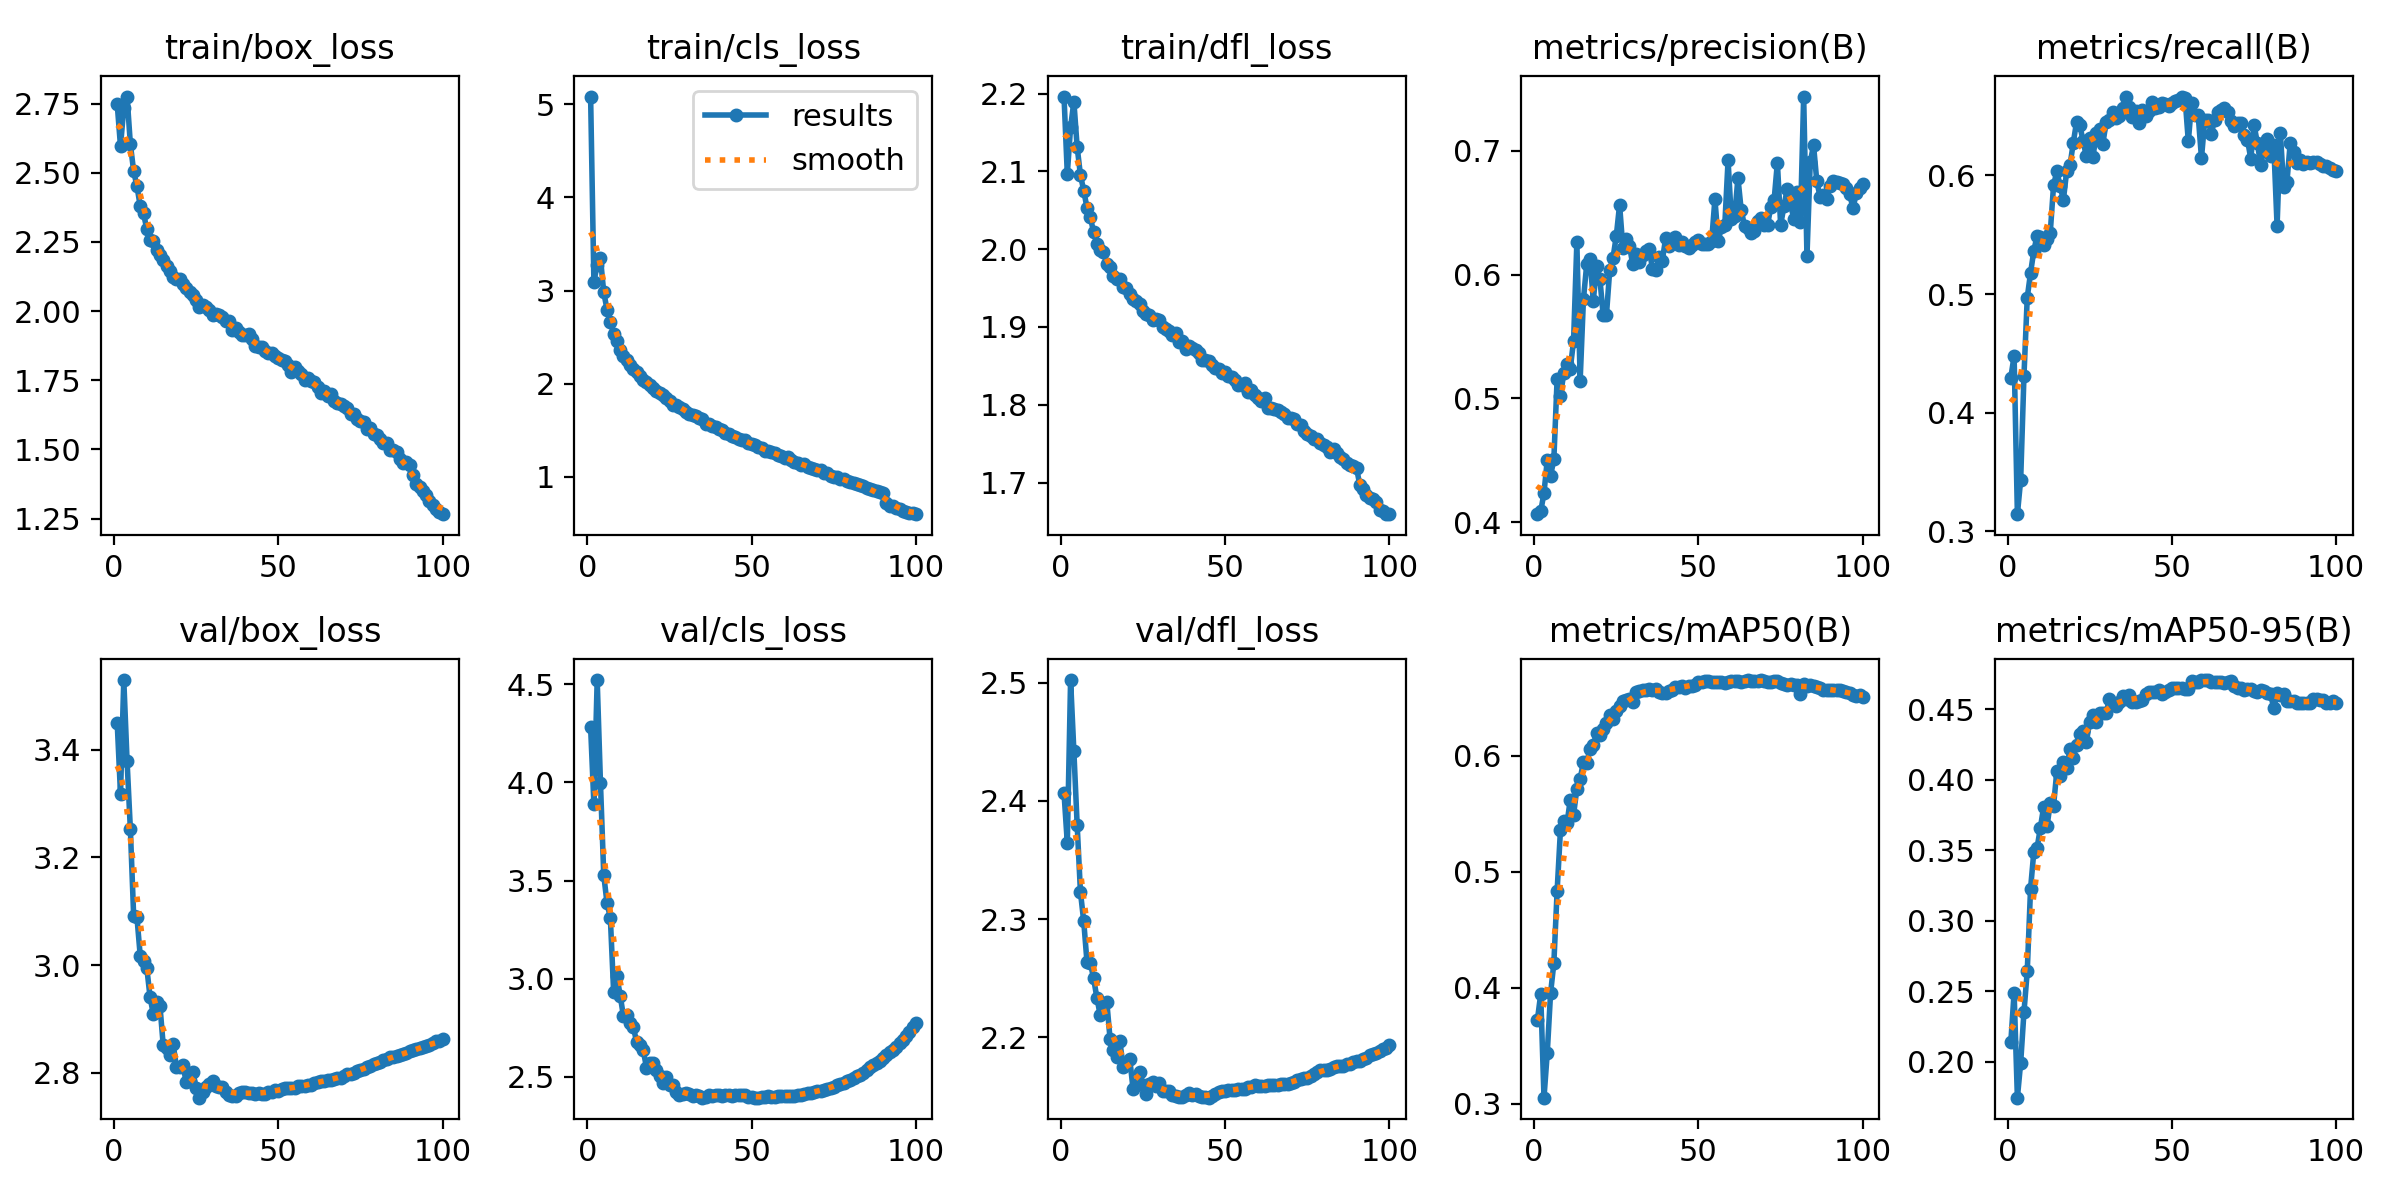

The file beside this chart, header and first rows:
epoch, train/box_loss, train/cls_loss, train/dfl_loss, metrics/precision(B), metrics/recall(B), metrics/mAP50(B), metrics/mAP50-95(B), val/box_loss, val/cls_loss, val/dfl_loss, lr/pg0, lr/pg1, lr/pg2
1, 2.748, 5.084, 2.196, 0.4065, 0.4296, 0.3725, 0.2138, 3.449, 4.28, 2.407, 0.003329, 0.003329, 0.003329
2, 2.596, 3.093, 2.097, 0.4087, 0.4479, 0.3945, 0.249, 3.318, 3.888, 2.364, 0.006596, 0.006596, 0.006596
3, 2.736, 3.278, 2.157, 0.4237, 0.3146, 0.3054, 0.1744, 3.529, 4.521, 2.502, 0.009798, 0.009798, 0.009798
4, 2.776, 3.346, 2.19, 0.4505, 0.3435, 0.3442, 0.1992, 3.378, 3.995, 2.442, 0.009703, 0.009703, 0.009703
5, 2.604, 2.979, 2.131, 0.4374, 0.4313, 0.3954, 0.2351, 3.252, 3.528, 2.38, 0.009604, 0.009604, 0.009604
6, 2.506, 2.796, 2.095, 0.4508, 0.497, 0.4212, 0.264, 3.092, 3.384, 2.323, 0.009505, 0.009505, 0.009505
7, 2.452, 2.661, 2.075, 0.5161, 0.5178, 0.4839, 0.3225, 3.089, 3.312, 2.298, 0.009406, 0.009406, 0.009406
8, 2.38, 2.538, 2.053, 0.5019, 0.5364, 0.5357, 0.3488, 3.018, 2.934, 2.263, 0.009307, 0.009307, 0.009307
9, 2.354, 2.459, 2.041, 0.5202, 0.5492, 0.5437, 0.3518, 3.007, 3.013, 2.263, 0.009208, 0.009208, 0.009208
10, 2.296, 2.365, 2.022, 0.5282, 0.5479, 0.542, 0.366, 2.995, 2.914, 2.25, 0.009109, 0.009109, 0.009109
11, 2.257, 2.297, 2.007, 0.5242, 0.5414, 0.5622, 0.3809, 2.94, 2.808, 2.233, 0.00901, 0.00901, 0.00901
12, 2.255, 2.259, 1.998, 0.5465, 0.5463, 0.5493, 0.367, 2.909, 2.816, 2.219, 0.008911, 0.008911, 0.008911
13, 2.222, 2.201, 1.997, 0.6262, 0.5517, 0.5717, 0.3832, 2.931, 2.775, 2.226, 0.008812, 0.008812, 0.008812
14, 2.203, 2.155, 1.98, 0.5145, 0.5914, 0.58, 0.3816, 2.925, 2.756, 2.23, 0.008713, 0.008713, 0.008713
15, 2.185, 2.122, 1.976, 0.58, 0.6035, 0.5949, 0.4061, 2.851, 2.676, 2.199, 0.008614, 0.008614, 0.008614
16, 2.164, 2.083, 1.965, 0.6085, 0.5908, 0.5942, 0.4023, 2.846, 2.663, 2.189, 0.008515, 0.008515, 0.008515
17, 2.147, 2.044, 1.961, 0.6129, 0.5793, 0.6062, 0.4123, 2.833, 2.636, 2.184, 0.008416, 0.008416, 0.008416
18, 2.125, 2.016, 1.962, 0.5787, 0.6038, 0.6092, 0.4083, 2.855, 2.548, 2.197, 0.008317, 0.008317, 0.008317
19, 2.117, 1.981, 1.951, 0.6072, 0.6083, 0.6195, 0.4216, 2.812, 2.571, 2.175, 0.008218, 0.008218, 0.008218
20, 2.115, 1.958, 1.95, 0.5968, 0.6274, 0.6184, 0.4158, 2.811, 2.573, 2.178, 0.008119, 0.008119, 0.008119
21, 2.099, 1.918, 1.942, 0.5677, 0.6449, 0.6229, 0.4248, 2.814, 2.537, 2.182, 0.00802, 0.00802, 0.00802
22, 2.083, 1.902, 1.936, 0.5675, 0.6422, 0.6288, 0.4328, 2.782, 2.506, 2.157, 0.007921, 0.007921, 0.007921
23, 2.07, 1.88, 1.933, 0.6037, 0.6286, 0.6351, 0.4346, 2.786, 2.47, 2.16, 0.007822, 0.007822, 0.007822
24, 2.06, 1.844, 1.929, 0.6136, 0.616, 0.632, 0.4271, 2.801, 2.498, 2.171, 0.007723, 0.007723, 0.007723
25, 2.04, 1.817, 1.921, 0.6313, 0.6313, 0.6386, 0.4412, 2.773, 2.457, 2.16, 0.007624, 0.007624, 0.007624
26, 2.016, 1.773, 1.917, 0.6565, 0.6156, 0.6427, 0.4457, 2.754, 2.457, 2.152, 0.007525, 0.007525, 0.007525
27, 2.024, 1.773, 1.915, 0.6215, 0.6354, 0.6475, 0.4408, 2.765, 2.422, 2.16, 0.007426, 0.007426, 0.007426
28, 2.014, 1.753, 1.909, 0.6286, 0.6388, 0.6478, 0.4475, 2.774, 2.41, 2.162, 0.007327, 0.007327, 0.007327
29, 2.003, 1.73, 1.91, 0.6234, 0.6267, 0.6489, 0.4473, 2.779, 2.411, 2.159, 0.007228, 0.007228, 0.007228
30, 1.985, 1.698, 1.909, 0.6082, 0.6447, 0.6463, 0.4476, 2.786, 2.416, 2.161, 0.007129, 0.007129, 0.007129
31, 1.988, 1.671, 1.9, 0.6167, 0.6469, 0.6548, 0.457, 2.776, 2.414, 2.155, 0.00703, 0.00703, 0.00703
32, 1.987, 1.667, 1.897, 0.6099, 0.6531, 0.6562, 0.4537, 2.773, 2.402, 2.155, 0.006931, 0.006931, 0.006931
33, 1.981, 1.648, 1.894, 0.6157, 0.6487, 0.6571, 0.4522, 2.774, 2.408, 2.155, 0.006832, 0.006832, 0.006832
34, 1.966, 1.63, 1.89, 0.6191, 0.6504, 0.657, 0.4553, 2.765, 2.405, 2.152, 0.006733, 0.006733, 0.006733
35, 1.964, 1.623, 1.893, 0.6205, 0.6568, 0.6579, 0.4597, 2.758, 2.395, 2.151, 0.006634, 0.006634, 0.006634
36, 1.931, 1.571, 1.881, 0.6049, 0.6662, 0.657, 0.4571, 2.758, 2.397, 2.15, 0.006535, 0.006535, 0.006535
37, 1.938, 1.564, 1.882, 0.6034, 0.6579, 0.6579, 0.4603, 2.757, 2.407, 2.15, 0.006436, 0.006436, 0.006436
38, 1.924, 1.544, 1.872, 0.6143, 0.6492, 0.6548, 0.4554, 2.762, 2.405, 2.151, 0.006337, 0.006337, 0.006337
39, 1.915, 1.538, 1.876, 0.6114, 0.6546, 0.6546, 0.4551, 2.766, 2.409, 2.153, 0.006238, 0.006238, 0.006238
40, 1.915, 1.517, 1.873, 0.6294, 0.6438, 0.6545, 0.4561, 2.765, 2.406, 2.151, 0.006139, 0.006139, 0.006139
41, 1.916, 1.506, 1.871, 0.6231, 0.6554, 0.6563, 0.4569, 2.763, 2.404, 2.152, 0.00604, 0.00604, 0.00604
42, 1.898, 1.475, 1.867, 0.6287, 0.6496, 0.6571, 0.461, 2.762, 2.406, 2.151, 0.005941, 0.005941, 0.005941
43, 1.874, 1.454, 1.857, 0.6301, 0.6538, 0.6593, 0.462, 2.761, 2.407, 2.15, 0.005842, 0.005842, 0.005842
44, 1.872, 1.434, 1.857, 0.624, 0.6615, 0.6598, 0.4623, 2.762, 2.403, 2.149, 0.005743, 0.005743, 0.005743
45, 1.87, 1.429, 1.856, 0.6267, 0.6571, 0.6599, 0.4621, 2.761, 2.406, 2.149, 0.005644, 0.005644, 0.005644
46, 1.856, 1.408, 1.851, 0.6233, 0.6575, 0.6586, 0.4636, 2.762, 2.408, 2.15, 0.005545, 0.005545, 0.005545
47, 1.849, 1.398, 1.847, 0.6212, 0.6609, 0.6599, 0.4611, 2.765, 2.408, 2.152, 0.005446, 0.005446, 0.005446
48, 1.848, 1.394, 1.845, 0.6239, 0.6599, 0.66, 0.4626, 2.764, 2.409, 2.154, 0.005347, 0.005347, 0.005347
49, 1.838, 1.363, 1.841, 0.6266, 0.6581, 0.6611, 0.4636, 2.768, 2.401, 2.155, 0.005248, 0.005248, 0.005248
50, 1.83, 1.356, 1.842, 0.6281, 0.6613, 0.6634, 0.4652, 2.768, 2.398, 2.155, 0.005149, 0.005149, 0.005149
51, 1.824, 1.344, 1.836, 0.6248, 0.6622, 0.6637, 0.4651, 2.77, 2.395, 2.156, 0.00505, 0.00505, 0.00505
52, 1.82, 1.317, 1.836, 0.6248, 0.6633, 0.6644, 0.4654, 2.772, 2.395, 2.155, 0.004951, 0.004951, 0.004951
53, 1.806, 1.306, 1.831, 0.625, 0.6664, 0.6649, 0.4652, 2.773, 2.396, 2.156, 0.004852, 0.004852, 0.004852
54, 1.78, 1.28, 1.825, 0.627, 0.6653, 0.6641, 0.4642, 2.771, 2.4, 2.156, 0.004753, 0.004753, 0.004753
55, 1.8, 1.275, 1.826, 0.6611, 0.6286, 0.664, 0.4641, 2.772, 2.402, 2.156, 0.004654, 0.004654, 0.004654
56, 1.785, 1.263, 1.827, 0.6271, 0.661, 0.6639, 0.4698, 2.775, 2.4, 2.157, 0.004555, 0.004555, 0.004555
57, 1.771, 1.259, 1.817, 0.6388, 0.6511, 0.6638, 0.4694, 2.776, 2.401, 2.158, 0.004456, 0.004456, 0.004456
58, 1.751, 1.236, 1.819, 0.6399, 0.6507, 0.6631, 0.4693, 2.775, 2.403, 2.158, 0.004357, 0.004357, 0.004357
59, 1.757, 1.226, 1.812, 0.6923, 0.6146, 0.6637, 0.4705, 2.779, 2.401, 2.159, 0.004258, 0.004258, 0.004258
60, 1.748, 1.205, 1.808, 0.6449, 0.6462, 0.6647, 0.4708, 2.779, 2.402, 2.159, 0.004159, 0.004159, 0.004159
... 40 more rows
